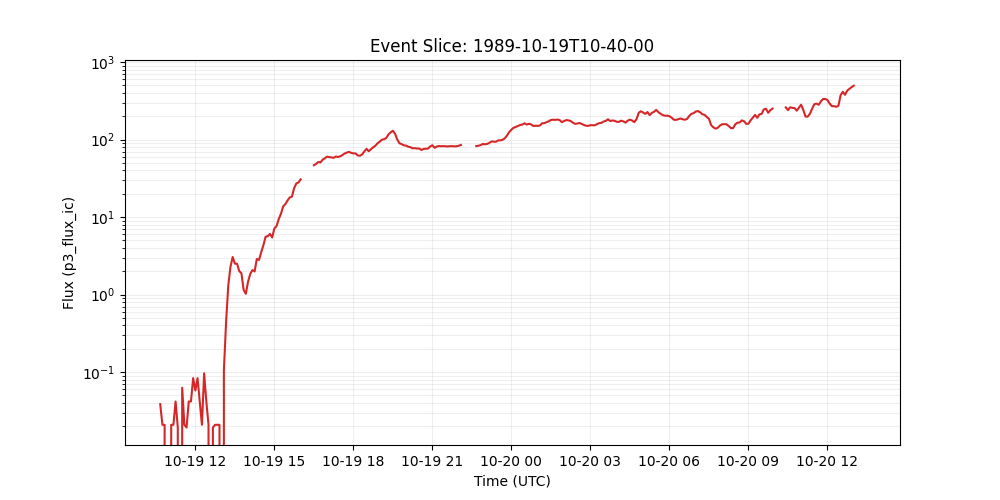

The data file committed next to this chart (first rows):
time_tag, p3_flux_ic
1989-10-19 10:40:00, 0.03866
1989-10-19 10:45:00, 0.02094
1989-10-19 10:50:00, 0.02094
1989-10-19 10:55:00, 0.0
1989-10-19 11:00:00, 0.0
1989-10-19 11:05:00, 0.02094
1989-10-19 11:10:00, 0.02094
1989-10-19 11:15:00, 0.04188
1989-10-19 11:20:00, 0.01933
1989-10-19 11:25:00, 0.0
1989-10-19 11:30:00, 0.06281
1989-10-19 11:35:00, 0.02094
1989-10-19 11:40:00, 0.01933
1989-10-19 11:45:00, 0.04187
1989-10-19 11:50:00, 0.04188
1989-10-19 11:55:00, 0.08374
1989-10-19 12:00:00, 0.05798
1989-10-19 12:05:00, 0.08375
1989-10-19 12:10:00, 0.04188
1989-10-19 12:15:00, 0.02094
1989-10-19 12:20:00, 0.09663
1989-10-19 12:25:00, 0.04188
1989-10-19 12:30:00, 0.02094
1989-10-19 12:35:00, 0.0
1989-10-19 12:40:00, 0.01933
1989-10-19 12:45:00, 0.02094
1989-10-19 12:50:00, 0.02094
1989-10-19 12:55:00, 0.02094
1989-10-19 13:00:00, 0.0
1989-10-19 13:05:00, 0.1047
1989-10-19 13:10:00, 0.4396
1989-10-19 13:15:00, 1.314
1989-10-19 13:20:00, 2.282
1989-10-19 13:25:00, 3.057
1989-10-19 13:30:00, 2.512
1989-10-19 13:35:00, 2.503
1989-10-19 13:40:00, 2.01
1989-10-19 13:45:00, 1.885
1989-10-19 13:50:00, 1.151
1989-10-19 13:55:00, 1.024
1989-10-19 14:00:00, 1.465
1989-10-19 14:05:00, 1.842
1989-10-19 14:10:00, 2.073
1989-10-19 14:15:00, 1.99
1989-10-19 14:20:00, 2.879
1989-10-19 14:25:00, 2.795
1989-10-19 14:30:00, 3.517
1989-10-19 14:35:00, 4.329
1989-10-19 14:40:00, 5.572
1989-10-19 14:45:00, 5.686
1989-10-19 14:50:00, 6.063
1989-10-19 14:55:00, 5.46
1989-10-19 15:00:00, 7.122
1989-10-19 15:05:00, 7.669
1989-10-19 15:10:00, 9.431
1989-10-19 15:15:00, 11.04
1989-10-19 15:20:00, 13.7
1989-10-19 15:25:00, 14.7
1989-10-19 15:30:00, 16.36
1989-10-19 15:35:00, 17.91
... 263 more rows
